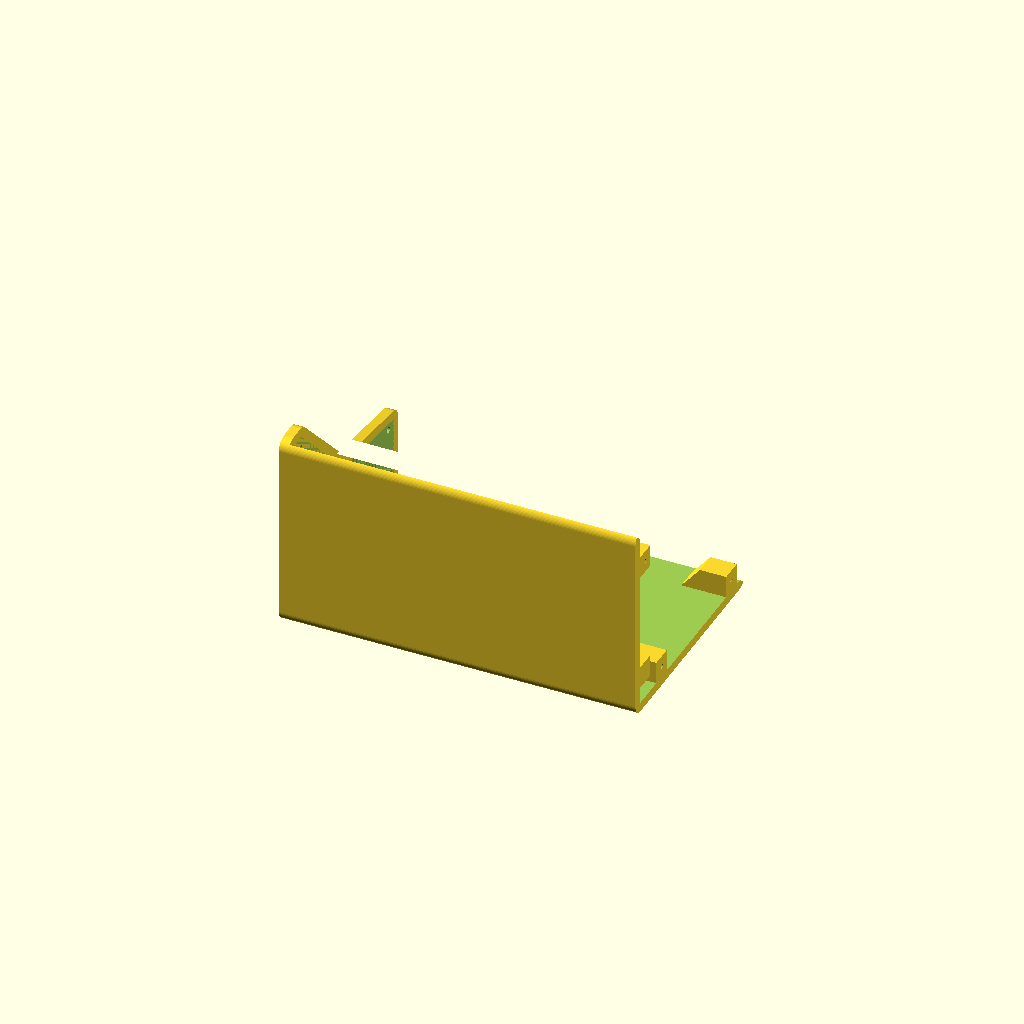
Cell 1 — every parameter at its default value.
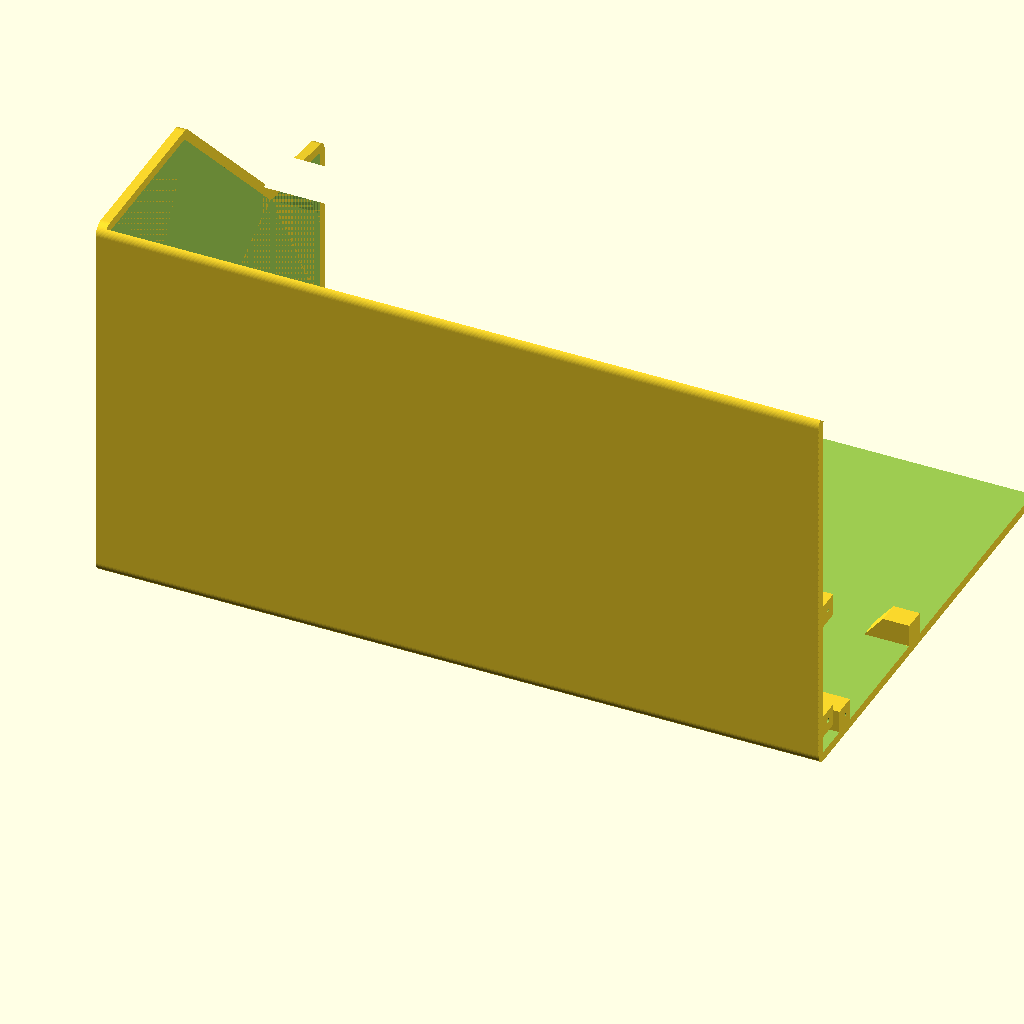
Cell 2: the same model with in2mm = 50.8.
One fixed orthographic camera (rotation 55°, 0°, 25°; colour scheme Cornfield) for every cell.
Source of the model, enclosure/chromacade-pot-side.scad:
// ChromaCade Synthesizer - Pot-side housing (volume-pot endcap + back + bottom)
//
// One of two printed pieces (see chromacade-blank-side(-embossed).scad for
// the other) — split 2026-08-17 so each piece has exactly one full side
// wall as its print-bed face, printed side-down to avoid the support
// material a 45°-angled panel would otherwise need. This piece owns the
// -X endcap (the side with the volume-pot hole), plus the back wall and
// the base/bottom.
//
// Built by partitioning the shared shell at the p1/p5 seam line (a half-
// plane mask in the (Y,Z) profile plane), not as independent inset cuts —
// the previous shell+L-bracket design cut the back and bottom openings
// separately, each inset by `wall` from every edge, which left an uncut
// rib of shell material at their shared corner (p0). A single partition
// can't produce that failure mode: every point is unambiguously on one
// side of the seam or the other, so there's no shared edge to leave a gap
// (or a rib) at. See docs/decision-log.md.
$fn = 60;

// --- Global Dimensions --- (must match chromacade-blank-side(-embossed).scad)
in2mm = 25.4;
case_w = 7.7   * in2mm; // 7in + 10%
case_d = 4.95  * in2mm; // 4.5in + 10%
wall   = 5;

front_h = 1.925 * in2mm; // 1.75in + 10%
shelf_d = 60; // 2026-08-22: increased from 1.875in+25% (47.625mm) to fit
               // the joystick with a reserved 20mm front clearance zone
               // plus the 27mm stick hole centered in the remaining 40mm
               // -- see chromacade-blank-side.scad's joystick section for
               // the full reasoning. Shifts case_h (derived from this via
               // the p0-p5 chain) from 104.915 to 106.637.
shelf_a = 8;
panel_l = 2.75  * in2mm; // 2.5in + 10%
panel_a = 45;

p0 = [0, 0];
p1 = [case_d, 0];
p2 = [case_d, front_h];
p3 = [case_d - shelf_d*cos(shelf_a), front_h + shelf_d*sin(shelf_a)];
p4 = [p3[0] - panel_l*cos(panel_a), p3[1] + panel_l*sin(panel_a)];
p5 = [0, p4[1]];

case_h = p4[1];

// Small deliberate gap between the two pieces' strip walls and the other
// piece's endcap — an exact shared boundary plane produces razor-thin
// sliver artifacts in boolean intersection checks (pure floating-point
// noise, confirmed via the pot-side/blank-side interference check) and
// relies on unrealistic print tolerance anyway. Defined here (not down by
// strips(), where it conceptually belongs) because edge_x below needs it —
// OpenSCAD warns "Ignoring unknown variable" on a forward reference, which
// silently drops every mount hole positioned from it. Keep this above any
// use of edge_clearance/edge_x, not just above strips().
edge_clearance = 0.15;

// Mounting holes joining this piece to chromacade-blank-side(-embossed).scad
// — fastened from the SIDES (screws run along X), not across the diagonal
// p1/p5 seam (an earlier attempt put bosses there, ~6" from where the screw
// would actually enter, since a piece's own wall material is already cut
// back well short of the seam corner at any real distance from the exact
// edge — see docs/decision-log.md). Screwing along X instead needs no added
// boss geometry at all: each piece's strips and endcap are already
// continuous, print-safe solid material (part of the uniform extrusion), so
// a bore straight into that existing material, right at the piece's own
// edge, gives a short, direct screw path with plenty of engagement depth
// and nothing that needs a support-avoiding chamfer.
//
// This piece (pot-side) owns 4 mounts — 2 on the bottom strip, 2 on the
// back strip — each a pilot bore (screw threads into this piece's own
// plastic) starting right at this piece's edge nearest blank-side and
// reaching backward into solid material. Blank-side owns 4 more (was 5
// until 2026-08-19 -- the shelf/panel joint mount was removed, see
// blank_side_mount_yz below) — near the front wall's bottom and top, the
// panel/top joint, and the top/back joint — this piece just gets a plain
// clearance hole for those, through its endcap.
//
// Sized for M3 screws: 2.5mm self-tapping pilot (~0.83x nominal, standard
// for 3D-printed plastic), 3.4mm clearance (standard loose fit).
//
// Each owned mount gets a square reinforcing boss around its pilot bore —
// bare wall material alone (wall = 5mm) only leaves ~1mm on each side of
// the bore, thin enough to risk cracking under screw torque or a drop
// impact right at these edge-adjacent mount points (this design needs to
// survive a toddler pushing it off a table onto a hard floor, landing
// directly on an edge). The boss flushes with this face's own exterior
// surface (no visible bump) and extends boss_w further into the interior,
// giving the bore full radial coverage inside reinforced material instead
// of the bare 5mm wall. Square, not round, cross-section — a round boss
// against a flat wall only ever line-contacts it along a curve; square
// meets it on a full flush face, the same rationale the original (pre-split)
// mounting_boss() module used (see docs/decision-log.md).
pilot_d   = 2.5;
clear_d   = 3.4;
engage    = 15;  // pilot bore depth into solid material
boss_w    = 12;  // square boss cross-section (also the bore's radial center)
boss_body = 14;  // boss length along X, full cross-section
boss_ramp = 10;  // 45°-taper length beyond boss_body, toward this piece's own bed/endcap side

edge_x = case_w/2 - wall - edge_clearance; // this piece's edge nearest blank-side

// Square boss with a 45° taper toward -X (this piece's own endcap/bed
// side, since it prints side-down) so it doesn't need support in that
// orientation — a boss is a *localized* feature (not part of the uniform
// extrusion the rest of the shell relies on for being support-free), so
// without the taper it would be an abrupt, unsupported step as the print
// builds up through X. thick_axis picks which face this boss flushes with:
// "z" for a bottom-strip mount (flush at Z=0), "y" for a back-strip mount
// (flush at Y=0). `pos` is the position along the strip (Y for "z", Z for
// "y") — the bore's own translate() must use the same `pos` and the same
// boss_w/2 for its other coordinate, or the bore won't be centered in the
// reinforced material.
// z_start/height override the boss's Z-extent for thick_axis="z"; y_start/
// height do the same for thick_axis="y" (both default z_start=y_start=0,
// height=boss_w). Corrected 2026-08-18, second pass, for the "z" case --
// first attempt (height=wall, z_start=0) capped the boss at the bottom
// strip's own bare-wall thickness, which just made it coincide exactly
// with material that's already there (effectively no reinforcement at
// all, and visually "centered in"/embedded in the panel rather than a
// distinct standing feature). What's actually wanted: the boss's BOTTOM
// face flush with the bottom strip's own INTERIOR surface (z=wall, not
// z=0 -- z=0 is the exterior), standing up from there into the open
// interior by `height`.
//
// The "y" (back-strip) case had the exact same bug and went uncorrected
// until 2026-08-19 -- found by direct inspection: with y_start defaulting
// to 0, the boss (and its centered pilot bore) sat flush with the back
// wall's EXTERIOR surface and only reached boss_w (12mm) deep, instead of
// starting at the back wall's INTERIOR surface (y=wall) and reaching
// boss_w past THAT -- 5mm short of the bottom-strip bosses' actual
// standoff, and correspondingly too little material between the bore and
// the exterior back surface (bore center at only boss_w/2=6mm from the
// exterior, vs the bottom-strip bores' wall+boss_w/2=11mm). Same fix,
// same axis logic, rotated 90°: y_start=wall, height=boss_w.
module square_boss(x0, pos, thick_axis, z_start=0, height=boss_w, y_start=0) {
    if (thick_axis == "z") {
        translate([x0 - boss_body, pos - boss_w/2, z_start])
        cube([boss_body, boss_w, height]);

        // Wedge, not a pyramid -- corrected 2026-08-18, third pass. A
        // linear_extrude(scale=0) taper shrinks BOTH cross-section
        // dimensions to a single point, which isn't printable
        // support-free (it needs an overhang-avoiding slope down to
        // one surface, not a point floating in space). hull() between
        // the boss's own -X face (full Y/Z cross-section) and a thin
        // sliver pinned at z_start (this strip's own interior surface,
        // same value the main cube above starts from) keeps the bottom
        // flush throughout the taper and only collapses the height --
        // an actual ramp down to the bottom, printable face-down with
        // no support.
        hull() {
            translate([x0 - boss_body - 0.01, pos - boss_w/2, z_start])
            cube([0.01, boss_w, height]);

            translate([x0 - boss_body - boss_ramp, pos - boss_w/2, z_start])
            cube([0.01, boss_w, 0.01]);
        }
    } else {
        translate([x0 - boss_body, y_start, pos - boss_w/2])
        cube([boss_body, height, boss_w]);

        // Same wedge-not-pyramid correction, pinned at y_start (this
        // strip's own INTERIOR surface, matching the "z" case) instead
        // of the back wall's exterior -- a ramp down to the back, not a
        // point.
        hull() {
            translate([x0 - boss_body - 0.01, y_start, pos - boss_w/2])
            cube([0.01, height, boss_w]);

            translate([x0 - boss_body - boss_ramp, y_start, pos - boss_w/2])
            cube([0.01, 0.01, boss_w]);
        }
    }
}

// Blank-side's 4 mount positions (Y,Z) — down from 5 as of 2026-08-19, per
// direct feedback on the corrected-shape render (this is a mirror, not the
// source of truth -- see chromacade-blank-side.scad's own_mount_boss_centers
// for the full reasoning behind each change, kept in sync here by hand):
//   - shelf/panel joint mount REMOVED entirely ("hanging off in space").
//   - panel/top joint mount moved from [45,73] to [56.701,61.834] -- was
//     colliding with the OLED cutout; new position is in line with the MX
//     note-key row in the panel's own local frame.
//   - front wall bottom/top moved from Y=110 to Y=114.73 on both -- the
//     bore wasn't centered in its boss (only 1.27mm of material past it on
//     the free side); 114.73 is the true center of a boss_w=12 boss flush
//     at the front wall's interior face.
// Regenerate together if the dimension constants above change.
// panel/top joint updated 2026-08-22 (56.701,61.834 -> 44.447,63.556) --
// shelf_d changed 47.625->60, which shifts panel_my/panel_mz (this entry
// is a static snapshot of panel_mount_boss(15)'s real position, not a
// formula, so it goes stale on any upstream dimension change -- see
// chromacade-blank-side.scad's own_mount_boss_centers comment for the
// full story, including how this was found: a disconnected 12-vertex
// island in the rendered mesh).
blank_side_mount_yz = [
    [114.73, 12],   // front wall, near bottom
    [114.73, 42],   // front wall, near top
    [44.447, 63.556], // panel/top joint
    [14, 95],       // top/back joint
];

// Raspberry Pi 4B mounting bosses (2026-08-19) -- standoffs on this piece's
// bottom floor for the Pi + WM8960 HAT + breakout HAT + active cooler
// stack. Official Pi4B mounting hole spacing, 58x49mm (matches the same
// widely-used spec as the grokwell-PiLC reference this project's
// fit-check file already follows) -- board's long edge (85mm) runs along
// X, short edge (56mm) along Y.
//
// Positioned near the back wall (low Y), with pi_back_clearance (10mm,
// the user's stated MINIMUM 2026-08-19) between the board's back-facing
// edge and the back wall's own interior face -- with both HATs and active
// cooling, the stack reaches ~53mm off a 5mm standoff, tall enough that
// this clearance was called out explicitly even though the back wall
// itself is a flat vertical plane here (doesn't narrow with height, this
// case profile has no overhang at this Y range up to well past 53mm).
// Comfortably clear of the shelf's own footprint (shelf begins Y=78.567;
// board's far edge lands at Y=71, ~7.5mm short of it) and centered in X,
// nowhere near either endcap (holes at X=+/-29, endcaps at X=+/-97.79).
pi_hole_dx        = 29;   // 58mm spacing / 2
pi_hole_dy        = 24.5; // 49mm spacing / 2
pi_board_h        = 56;   // short edge, along Y
pi_back_clearance = 15;   // MINIMUM per spec -- don't shrink this
pi_cx             = 0;
pi_near_y         = wall + pi_back_clearance;
pi_cy             = pi_near_y + pi_board_h/2;
pi_boss_h    = 5;   // standoff height -- matches the 5mm the 53mm stack height assumes
pi_boss_w    = 6;   // ESTIMATE: boss cross-section, sized for M2.5 (smaller than the
                     // 12mm case-joining boss_w -- this only needs to hold a light board)
pi_boss_ramp = 6;   // ESTIMATE: 45°-taper length toward -X (this piece's own bed side)
pi_pilot_d   = 2.4; // self-tapping pilot for M2.5, matches grokwell-PiLC's SCREW_PILOT_D

function pi_mount_xy() = [
    [pi_cx - pi_hole_dx, pi_cy - pi_hole_dy],
    [pi_cx + pi_hole_dx, pi_cy - pi_hole_dy],
    [pi_cx - pi_hole_dx, pi_cy + pi_hole_dy],
    [pi_cx + pi_hole_dx, pi_cy + pi_hole_dy],
];

// Standoff centered at (cx,cy) -- unlike square_boss() above (which
// anchors its "far" edge at a piece's own X boundary, for the
// case-joining screws), a Pi standoff's pilot needs to land exactly on
// the board's real hole position, so this centers the boss cross-section
// on (cx,cy) instead. Same wedge-not-pyramid technique as square_boss():
// hull() from the boss's own -X face (full cross-section) to a thin
// sliver pinned at z_start (this floor's own interior surface) -- ramps
// down to the bottom, printable face-down with no support, toward this
// piece's own bed/endcap side (-X), same direction as the case-joining
// bosses on this same floor.
module pi_mount_boss(cx, cy) {
    translate([cx - pi_boss_w/2, cy - pi_boss_w/2, wall])
    cube([pi_boss_w, pi_boss_w, pi_boss_h]);

    hull() {
        translate([cx - pi_boss_w/2 - 0.01, cy - pi_boss_w/2, wall])
        cube([0.01, pi_boss_w, pi_boss_h]);

        translate([cx - pi_boss_w/2 - pi_boss_ramp, cy - pi_boss_w/2, wall])
        cube([0.01, pi_boss_w, 0.01]);
    }
}

module pi_mount_bosses() {
    for (p = pi_mount_xy())
        pi_mount_boss(p[0], p[1]);
}

// Pilot holes drilled straight down (Z axis) from the top of each boss --
// unlike the case-joining bores (which enter from the piece's own edge
// along X), the Pi board sits ON TOP of these standoffs, so its mounting
// screws drive straight down through the board into the boss beneath it.
module pi_mount_pilot_holes() {
    for (p = pi_mount_xy())
        translate([p[0], p[1], wall - 0.5])
        cylinder(h = pi_boss_h + 1, d = pi_pilot_d);
}

module pot_side_mount_bosses() {
    square_boss(edge_x, 110, "z", z_start=wall, height=boss_w);
    square_boss(edge_x, 30, "z", z_start=wall, height=boss_w);
    square_boss(edge_x, 85, "y", y_start=wall, height=boss_w);
    square_boss(edge_x, 20, "y", y_start=wall, height=boss_w);
}

module pot_side_mounts() {
    // Bottom-strip (z-axis) bores centered at wall + boss_w/2, matching
    // the boss above: flush with the bottom strip's own interior surface
    // (z=wall) at its bottom face, standing up boss_w into the interior
    // from there -- corrected 2026-08-18, second pass (see square_boss()
    // comment). NOT wall/2 -- that was this module's first-pass fix,
    // which just embedded the boss inside material that's already there.
    // chromacade-blank-side.scad's pot_side_mount_yz must be updated to
    // match this new Z value.
    translate([edge_x, 110, wall + boss_w/2]) rotate([0, -90, 0]) cylinder(h=engage, d=pilot_d);
    translate([edge_x, 30, wall + boss_w/2])  rotate([0, -90, 0]) cylinder(h=engage, d=pilot_d);
    //
    // Back-strip (y-axis) bores: same convention, corrected 2026-08-19 --
    // centered at wall + boss_w/2 from the back wall's exterior (y=0),
    // matching the bottom-strip bores' distance from THEIR exterior
    // exactly (both now 11mm), instead of the old boss_w/2=6mm, which
    // put the bore too close to the exterior back surface (not enough
    // material behind it to survive an edge-on drop). Keep
    // chromacade-blank-side.scad's pot_side_mount_yz in sync with this.
    translate([edge_x, wall + boss_w/2, 85])  rotate([0, -90, 0]) cylinder(h=engage, d=pilot_d);
    translate([edge_x, wall + boss_w/2, 20])  rotate([0, -90, 0]) cylinder(h=engage, d=pilot_d);
}

module pot_side_clearance_holes() {
    for (yz = blank_side_mount_yz) {
        translate([-case_w/2 + wall/2, yz[0], yz[1]])
        rotate([0, 90, 0]) cylinder(h=wall + 10, d=clear_d, center=true);
    }
}

// --- Assembly ---
difference() {
    union() {
        endcap(-1);
        strips();
        pot_side_mount_bosses();
        pi_mount_bosses();
    }
    hardware_cutouts();
    pot_side_mounts();
    pot_side_clearance_holes();
    pi_mount_pilot_holes();
}

module outer_profile() {
    pts = [p0, p1, p2, p3, p4, p5];
    offset(r=6) offset(r=-6) polygon(pts);
}

// The full shell, unpartitioned — same construction as the pre-split
// design (shell = outer profile minus the wall-inset inner profile,
// extruded across case_w). Both pieces are carved from this same solid via
// intersection with different masks, which is what guarantees they can't
// overlap or leave a gap between them.
module shell_solid() {
    difference() {
        rotate([90, 0, 90])
        linear_extrude(case_w, center=true)
        outer_profile();

        rotate([90, 0, 90])
        linear_extrude(case_w - (wall * 2), center=true)
        offset(delta = -wall) outer_profile();
    }
}

// Half-plane clip in the (Y,Z) profile plane, split along the p1-p5 seam
// line. side=1 keeps the p0 (back+bottom) half; side=-1 keeps the other
// (front+shelf+panel+top) half. Uses the same rotate([90,0,90])/
// linear_extrude(case_w) pattern as outer_profile()'s own extrusion in
// shell_solid(), so this mask aligns with it exactly — no separate axis-
// mapping derivation needed (that's what went wrong building the L-bracket
// last round: a fresh extrusion with hand-derived rotation, sign-flipped).
module yz_half_plane(side) {
    seam = p5 - p1;
    // Rotating seam +90° CCW ([-dy,dx]) points toward p0 for this profile's
    // specific shape (dx=p5x-p1x<0, dy=p5y-p1y>0 always here, so [-dy,dx]
    // has both components negative — i.e. toward the origin/p0 corner).
    // Verified numerically before writing this file. side=-1 flips it.
    perp = side * [-seam[1], seam[0]];
    perp_unit = perp / norm(perp);
    // seam_margin set to 0 2026-08-22 per direct instruction -- this piece's
    // value (1) and blank-side's (3) had drifted apart, neither matching
    // the other, and together they were the actual cause of the window
    // where the two pieces don't meet along X at the bottom-front/top-back
    // (not edge_clearance, which is what several earlier fix attempts
    // wrongly targeted -- see git history for that dead end). ORIGINAL
    // reasoning for a non-zero margin, kept here since it's a real,
    // previously-confirmed risk, not just historical noise: outer_profile()'s
    // offset(r=6)/offset(r=-6) rounding doesn't pass through p1/p5 exactly,
    // so a mask cut at the literal coordinates was found (via the pot-side/
    // blank-side interference check) to leave a small, non-empty sliver of
    // near-touching material where the rounded wall surface and the
    // straight mask line diverge near the corner. Re-verify with that same
    // interference check before trusting margin=0 in a real print --
    // don't assume the rounding concern doesn't apply just because this
    // comment is old.
    seam_margin = 0;
    p1m = p1 + perp_unit*seam_margin;
    p5m = p5 + perp_unit*seam_margin;
    big = 2000;
    pts = [p1m, p5m, p5m + perp_unit*big, p1m + perp_unit*big];
    rotate([90, 0, 90])
    linear_extrude(case_w, center=true)
    polygon(pts);
}

// Full-hexagon endcap slice, wall-thick, at this piece's own X extreme.
// side=-1 -> endcap at X=-case_w/2 (pot side); side=1 -> X=+case_w/2.
module endcap(side) {
    intersection() {
        shell_solid();
        translate([side * (case_w/2 - wall/2), case_d/2, case_h/2])
        cube([wall, case_d + 80, case_h + 80], center=true);
    }
}

// This piece's back+bottom wall strips, spanning from its own endcap's
// outer face to just short of the OTHER piece's endcap inner face (see
// edge_clearance, defined near the top of this file).
module strips() {
    intersection() {
        shell_solid();
        yz_half_plane(1); // back+bottom side (contains p0)
        translate([-(wall + edge_clearance)/2, case_d/2, case_h/2])
        cube([case_w - wall - edge_clearance, case_d + 80, case_h + 80], center=true);
    }
}

// Cooling fan cutout -- side-panel mounted (2026-08-19), one per endcap
// (this file's own -X endcap here; blank-side.scad's +X endcap gets the
// matching cutout at the same Y,Z for a straight cross-case draft over
// the Pi/HAT stack, rather than two fans on one wall recirculating
// locally). Replaces the old unpopulated 39mm/32mm-spacing back-wall
// vent entirely -- that was sized for a hypothetical fan that was never
// actually sourced; the real part (hardware-bom.md's "Cooling" section,
// spec logged commit 08a6143, dimensioned in enclosure/fan-dimensions.jpg)
// is a 30x30x7mm side-panel fan, M2.5 hardware, 24mm hole spacing --
// completely different size/mounting/location, not a resize of the old
// cutout.
//
// Position CORRECTED 2026-08-19/20, second pass -- per direct instruction,
// centered on the Pi board itself rather than pushed aside to dodge the
// volume-pot hole: target was Y=48 (midpoint between the Pi's own
// mounting holes, pi_cy +/- pi_hole_dy = 23.5 and 72.5) and Z=30 (blows
// straight across the top of the active cooler rather than past its
// edge). That exact target overlapped the volume-pot hole's original
// position (-3.2mm, a real collision) -- fixed by moving the pot hole
// (see hardware_cutouts() below) -- AND, checked while verifying that
// fix, would have mostly covered one of blank-side's owned-mount
// clearance holes on THIS endcap (only 3.3mm clear -- the fan's solid
// body would sit almost on top of the screw access, not just a thin-
// wall concern but blocking a screwdriver from ever reaching it) and,
// symmetrically, one of pot-side's OWN clearance holes on blank-side's
// endcap. Nudged the minimum amount that clears every mount-clearance
// hole on BOTH endcaps with >=10mm real margin (searched, not guessed):
// Y=53, Z=35 -- 5mm off the exact target in each direction, still
// centered on the Pi board and still blowing across the cooler in any
// practical sense.
fan_y = 53;
fan_z = 35;
fan_grille_d   = 26;   // ESTIMATE -- inside the fan's 30mm outer frame,
                        // clearing its corner screw bosses; not yet
                        // measured against the real fan's blade housing.
fan_hole_spacing = 24;  // MEASURED, enclosure/fan-dimensions.jpg
fan_pilot_d      = 2.4; // self-tapping for M2.5, matches pi_pilot_d below
                         // -- NOT the fan's own 3.5mm clearance holes
                         // (those are already in the fan itself, sized
                         // for the screw shaft to pass through freely;
                         // this side needs to grip the threads).

module fan_cutout() {
    translate([-case_w/2, fan_y, fan_z])
    rotate([0, 90, 0]) {
        stadium_hex_grill(fan_grille_d, fan_grille_d);
        for (dy = [-fan_hole_spacing/2, fan_hole_spacing/2])
            for (dz = [-fan_hole_spacing/2, fan_hole_spacing/2])
                translate([dy, dz, 0])
                cylinder(h=wall*4, d=fan_pilot_d, center=true);
    }
}

module hardware_cutouts() {
    // Volume pot hole for the Fender 500K -- needs its 3/8" (9.525mm)
    // mounting bushing, not a bare 8mm hole (regression; unit #1 was
    // hand-drilled out to fit -- fixed here so future prints don't need
    // that workaround).
    //
    // MOVED 2026-08-19/20 from the simple (case_d/4, case_h/3) fractional
    // placement, first to (15, 48) -- the fan cutout's new position
    // (centered on the Pi board, see fan_cutout() above) collided with
    // the old spot by -3.2mm, a real overlap, not a near-miss. That first
    // move only checked clearance against the 9.525mm bushing hole cut
    // here, not the pot's actual CAN body behind the panel (measured
    // 24mm diameter, well past the 16mm this project had been assuming --
    // see chromacade-fit-check.scad's POT_CAN_D) -- with the real can
    // size, (15,48) left only 3.00mm to the case profile edge, snug
    // enough that a print was already underway on it (left to finish,
    // not stopped -- positive clearance, not an overlap). MOVED AGAIN to
    // (18, 45): a 4.24mm nudge that doubled the edge clearance to 6.00mm,
    // while keeping 8.00mm from the fan cutout and 28.5mm from the
    // nearest of blank-side's 4 owned-mount clearance holes. MOVED A
    // THIRD TIME, by hand, to the current (22, 65) -- pushed further
    // from the back wall (the binding edge in every iteration so far)
    // and up toward the panel. Re-verified against the same three
    // constraints (all computed, not eyeballed): 10.00mm to the case
    // profile edge (still the back wall, still the tightest of the six
    // profile segments -- panel is 21.30mm, top is 27.91mm), 18.14mm gap
    // to the fan cutout, 17.35mm+ gap to every mount clearance hole
    // (nearest is the top/back-joint mount at (14,95)). Best margin of
    // the three positions tried. Still "side panel, deliberately less
    // convenient" per control-layout.md -- moving within the same
    // endcap doesn't change that.
    //
    // NOTE: this move landed as a bare STL re-export first (commits
    // "moved pot hole" / "moved pot hole, removed old images") with no
    // .scad change alongside it -- the checked-in geometry and this
    // source file disagreed on the real pot position until "adding
    // updated scad" caught it up. Verified after the fact, not before
    // printing: clean 2-volume manifold renders on both real pieces and
    // a pot-side/blank-side interference check (empty intersection).
    translate([-case_w/2, 22, 65])
    rotate([0, 90, 0])
    cylinder(h=wall*4, d=9.525, center=true);

    // Power cable passthrough — 4mm, carried over unchanged from the
    // retired chromacade-back-panel.scad / chromacade-bottom-back.scad.
    // Unit #1 is bring-up-powered via a micro-USB cable routed straight
    // through instead of the LiPo/boost-charge board (decision-log.md).
    //h_back  = case_h - wall*2 - 1;
    //cable_z = case_h/2 + (-h_back/2 + 1.5);
    //translate([-40, wall, cable_z]) rotate([-90, 0, 0]) cylinder(h=wall*3, d=4, center=true);

    fan_cutout();
}

// Copied verbatim from chromacade-blank-side(-embossed).scad's speaker
// grille (same toddler-safe hole size, already print-validated there)
// rather than shared/included, matching this project's standalone-file
// convention (see CLAUDE.md).
module stadium_hex_grill(gw, gh) {
    r          = gw / 2;
    cap_offset = (gh - gw) / 2;
    hole_radius = 2.7;
    spacing     = 6;

    intersection() {
        hull() {
            translate([0,  cap_offset, 0]) cylinder(h=wall*5, r=r, center=true);
            translate([0, -cap_offset, 0]) cylinder(h=wall*5, r=r, center=true);
        }
        union() {
            for (x = [-gw/2 : spacing : gw/2]) {
                for (y = [-gh/2 : spacing*0.866 : gh/2]) {
                    x_offset = x + (round(y/(spacing*0.866)) % 2) * (spacing/2);
                    translate([x_offset, y, 0])
                    cylinder(h=wall*5, r=hole_radius, $fn=6, center=true);
                }
            }
        }
    }
}
Customizer parameters (derived from the source; name, type, default, range or options):
in2mm: number, default 25.4
wall: number, default 5
shelf_d: number, default 60
shelf_a: number, default 8
panel_a: number, default 45
p0: vector, default [0, 0]
edge_clearance: number, default 0.15
pilot_d: number, default 2.5
clear_d: number, default 3.4
engage: number, default 15
boss_w: number, default 12
boss_body: number, default 14
boss_ramp: number, default 10
